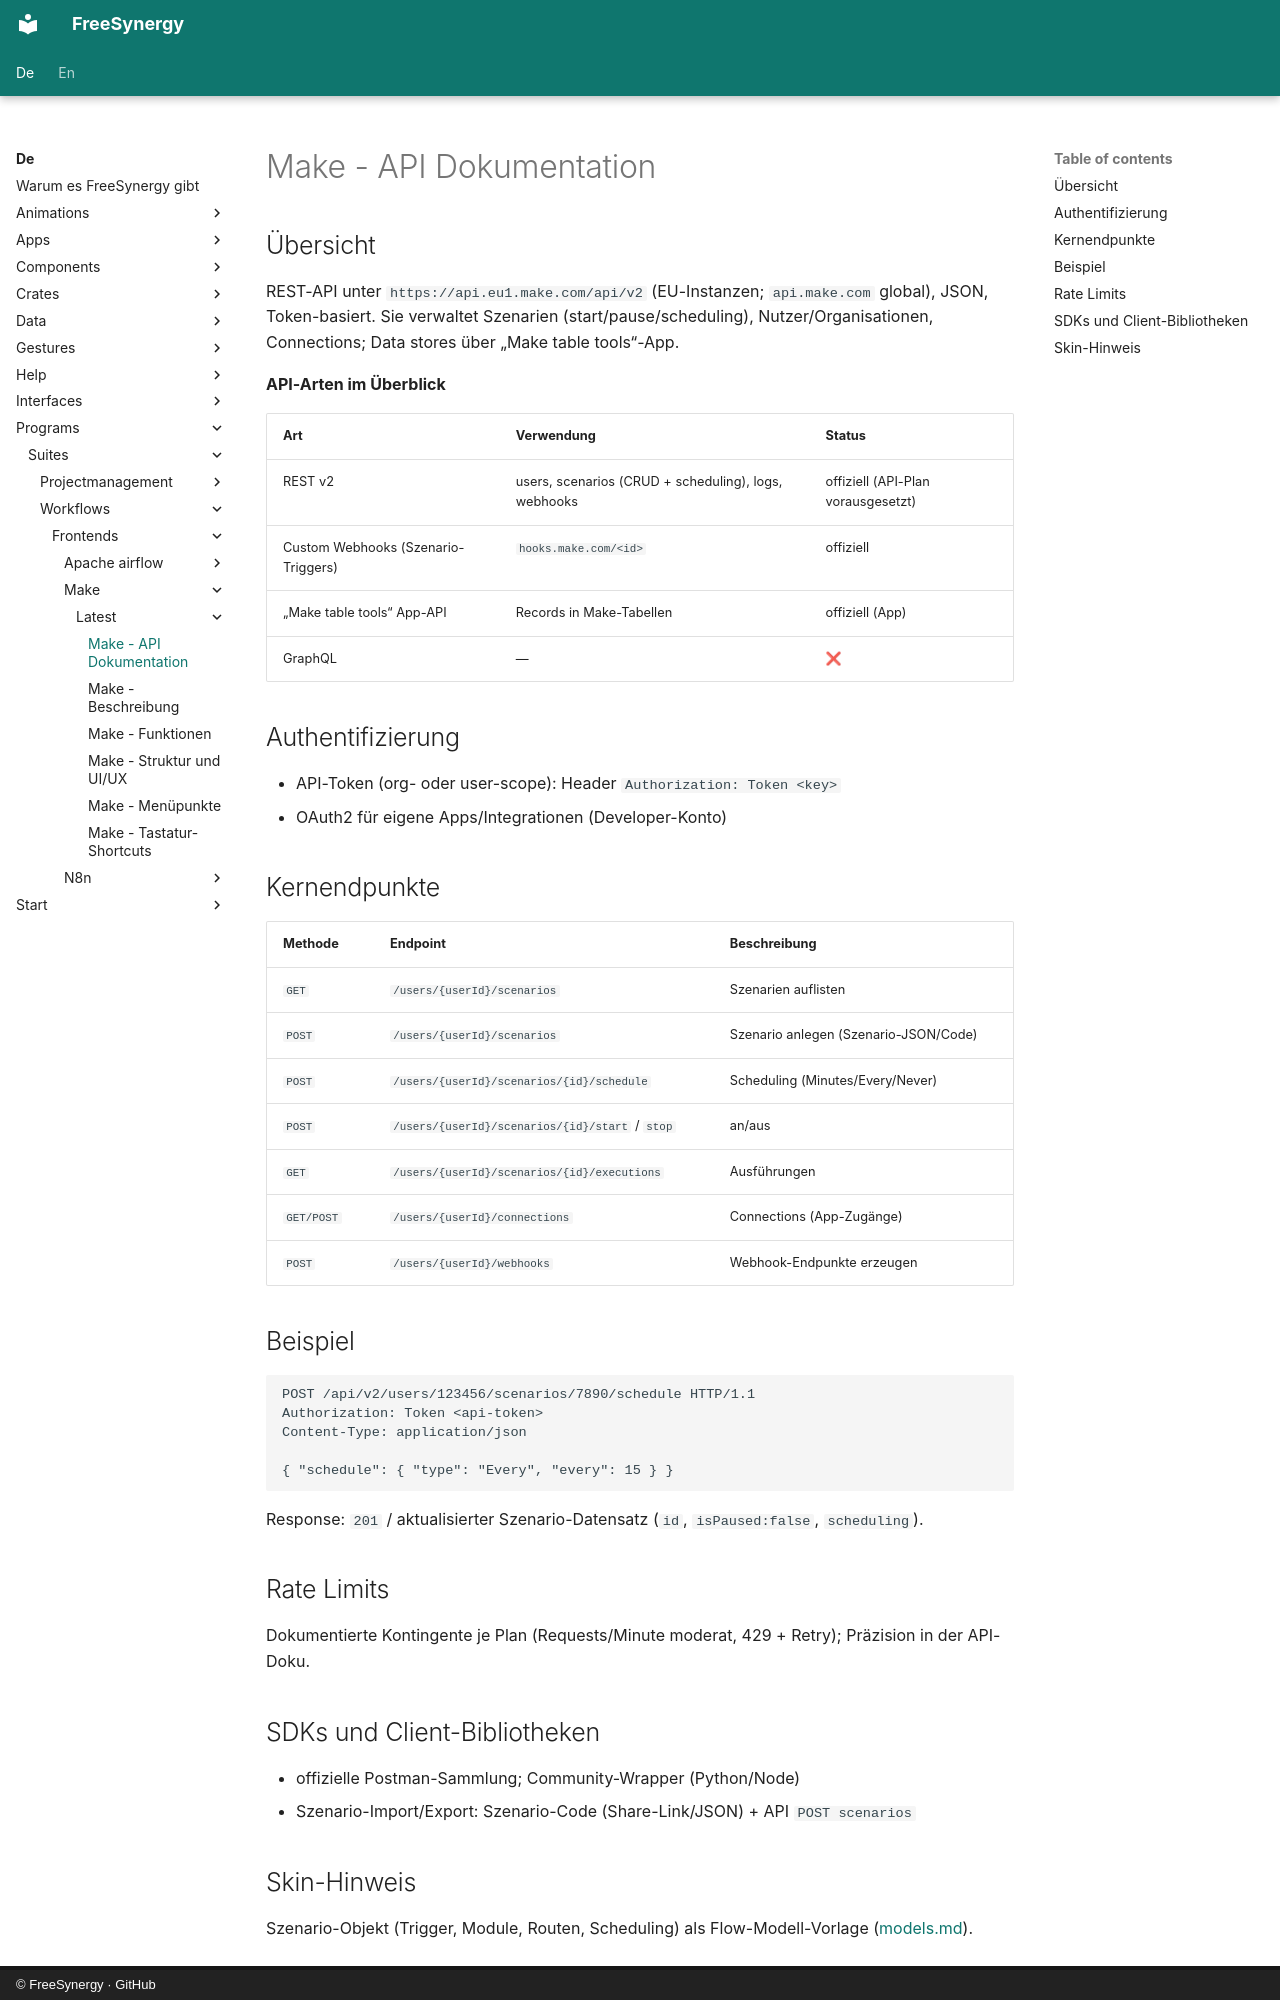

repository: FreeSynergy/fs-documentation · page: de/programs/suites/workflows/frontends/make/latest/api/index.html · generator: mkdocs · copyright: © FreeSynergy · GitHub

# Make - API Dokumentation

## Übersicht

REST-API unter `https://api.eu1.make.com/api/v2` (EU-Instanzen; `api.make.com` global), JSON, Token-basiert. Sie verwaltet Szenarien (start/pause/scheduling), Nutzer/Organisationen, Connections; Data stores über „Make table tools“-App.

**API-Arten im Überblick**

| Art | Verwendung | Status |
|-----|------------|--------|
| REST v2 | users, scenarios (CRUD + scheduling), logs, webhooks | offiziell (API-Plan vorausgesetzt) |
| Custom Webhooks (Szenario-Triggers) | `hooks.make.com/<id>` | offiziell |
| „Make table tools“ App-API | Records in Make-Tabellen | offiziell (App) |
| GraphQL | — | ❌ |

## Authentifizierung

- API-Token (org- oder user-scope): Header `Authorization: Token <key>`
- OAuth2 für eigene Apps/Integrationen (Developer-Konto)

## Kernendpunkte

| Methode | Endpoint | Beschreibung |
|---------|----------|--------------|
| `GET` | `/users/{userId}/scenarios` | Szenarien auflisten |
| `POST` | `/users/{userId}/scenarios` | Szenario anlegen (Szenario-JSON/Code) |
| `POST` | `/users/{userId}/scenarios/{id}/schedule` | Scheduling (Minutes/Every/Never) |
| `POST` | `/users/{userId}/scenarios/{id}/start` / `stop` | an/aus |
| `GET` | `/users/{userId}/scenarios/{id}/executions` | Ausführungen |
| `GET/POST` | `/users/{userId}/connections` | Connections (App-Zugänge) |
| `POST` | `/users/{userId}/webhooks` | Webhook-Endpunkte erzeugen |

## Beispiel

```http
POST /api/v2/users/123456/scenarios/7890/schedule HTTP/1.1
Authorization: Token <api-token>
Content-Type: application/json

{ "schedule": { "type": "Every", "every": 15 } }
```

Response: `201` / aktualisierter Szenario-Datensatz (`id`, `isPaused:false`, `scheduling`).

## Rate Limits

Dokumentierte Kontingente je Plan (Requests/Minute moderat, 429 + Retry); Präzision in der API-Doku.

## SDKs und Client-Bibliotheken

- offizielle Postman-Sammlung; Community-Wrapper (Python/Node)
- Szenario-Import/Export: Szenario-Code (Share-Link/JSON) + API `POST scenarios`
